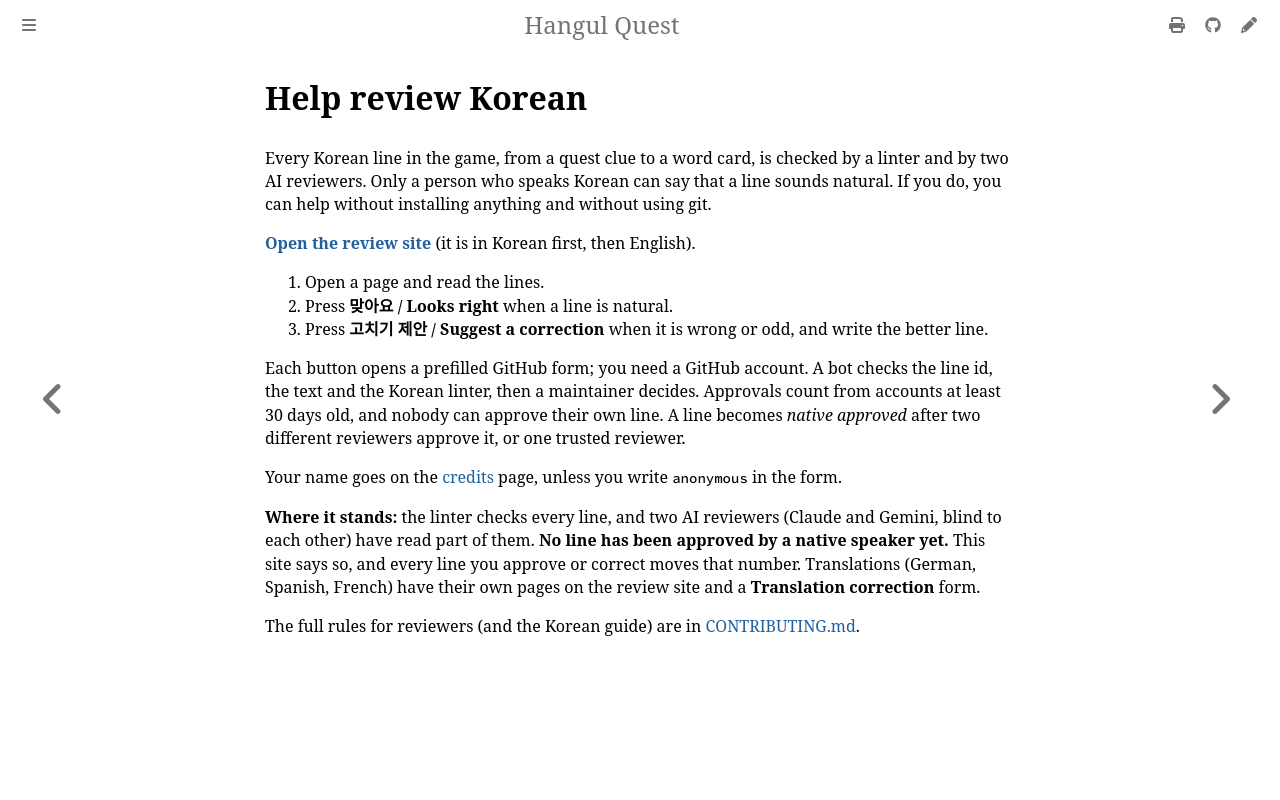

repository: leks2205/HangulQuest · page: help-review.html · generator: mdbook

# Help review Korean

Every Korean line in the game, from a quest clue to a word card, is checked by a linter and by two AI
reviewers. Only a person who speaks Korean can say that a line sounds natural. If you do, you can help
without installing anything and without using git.

**[Open the review site](review/index.html)** (it is in Korean first, then English).

1. Open a page and read the lines.
2. Press **맞아요 / Looks right** when a line is natural.
3. Press **고치기 제안 / Suggest a correction** when it is wrong or odd, and write the better line.

Each button opens a prefilled GitHub form; you need a GitHub account. A bot checks the line id, the
text and the Korean linter, then a maintainer decides. Approvals count from accounts at least 30 days
old, and nobody can approve their own line. A line becomes *native approved* after two different
reviewers approve it, or one trusted reviewer.

Your name goes on the [credits](credits.md) page, unless you write `anonymous` in the form.

**Where it stands:** the linter checks every line, and two AI reviewers (Claude and Gemini, blind to each other)
have read part of them. **No line has been approved by a native speaker yet.** This site says so, and
every line you approve or correct moves that number. Translations (German, Spanish, French) have their own pages on
the review site and a **Translation correction** form.

The full rules for reviewers (and the Korean guide) are in
[CONTRIBUTING.md](https://github.com/leks2205/HangulQuest/blob/main/CONTRIBUTING.md#help-review-korean).
